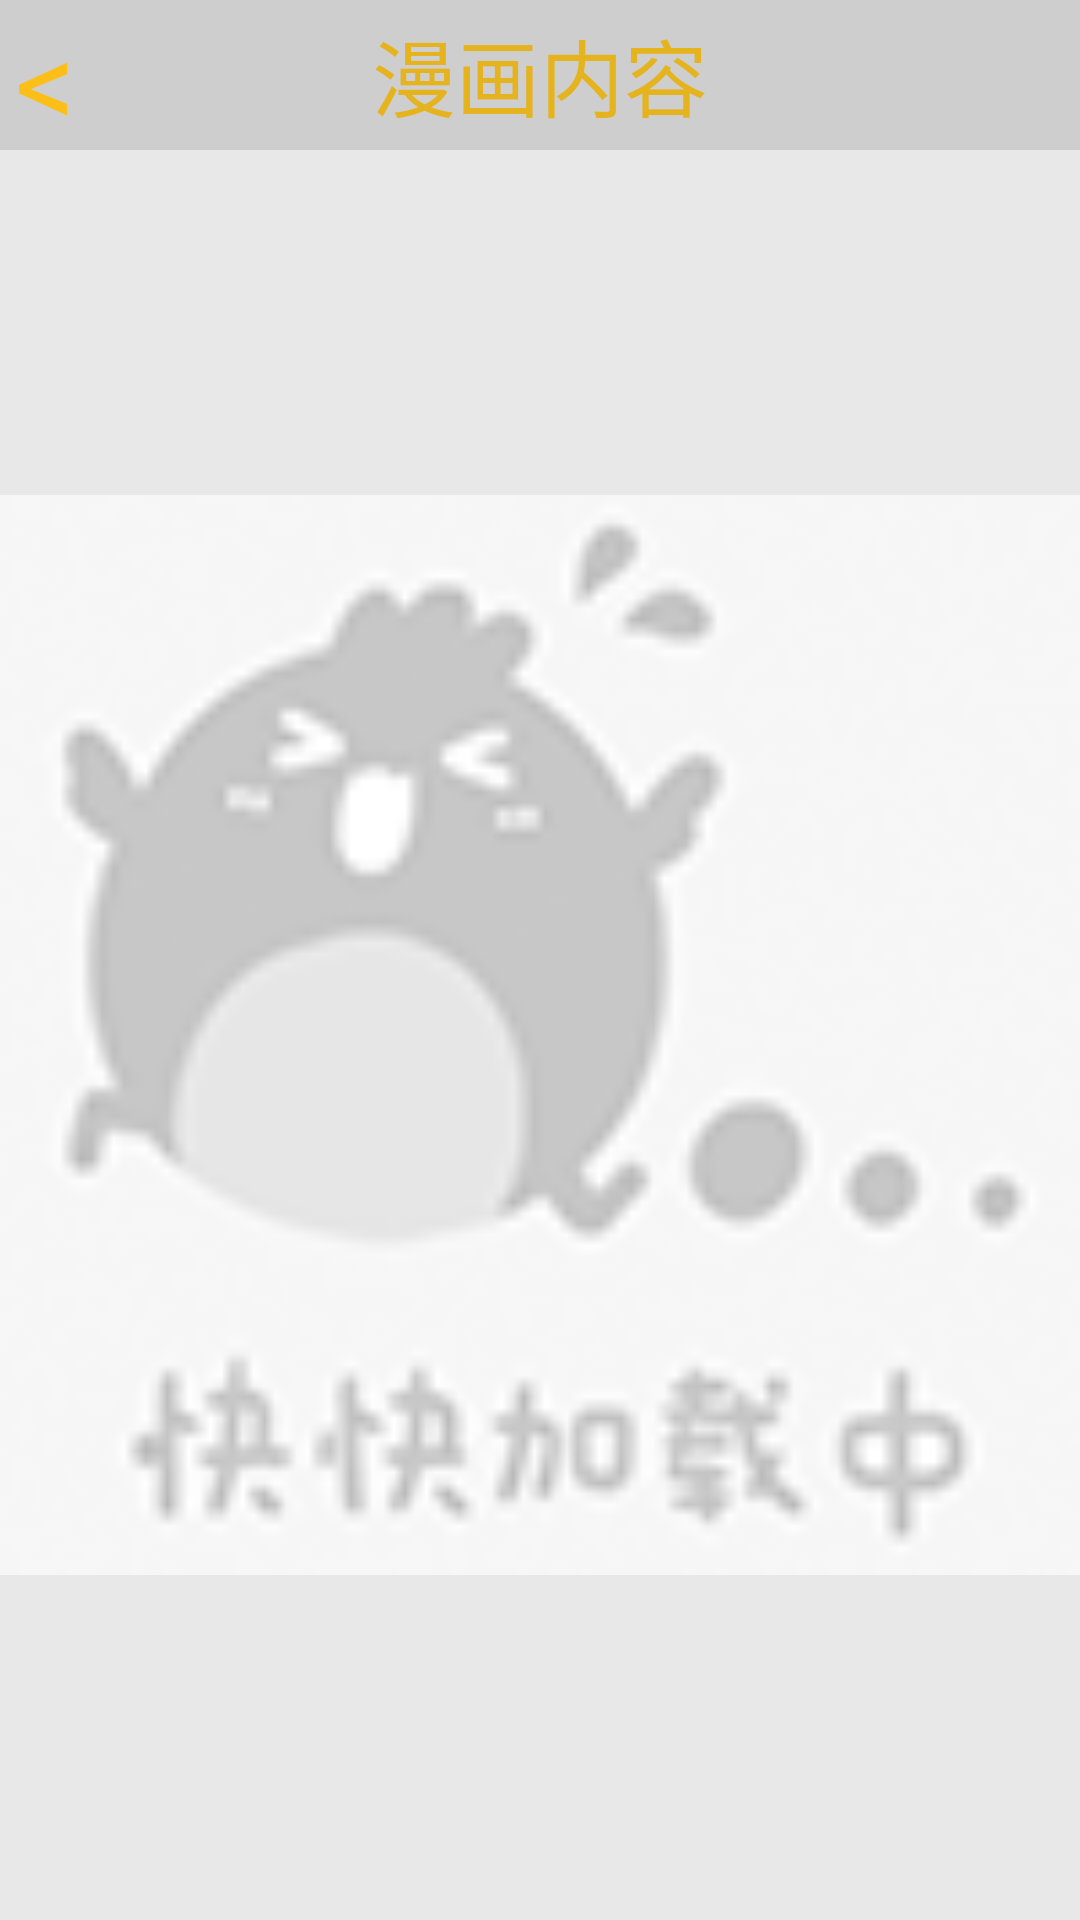

Layout XML and referenced resources for this Android screen:
<!-- AndroidManifest.xml: application theme AppTheme -->
<!-- res/layout/activity_content.xml -->
<RelativeLayout xmlns:android="http://schemas.android.com/apk/res/android"
    xmlns:tools="http://schemas.android.com/tools" android:layout_width="fill_parent"
    android:layout_height="fill_parent"
    tools:context="yangtsao.fakekuaikan.ContentActivity">

    <RelativeLayout
        android:layout_width="fill_parent"
        android:layout_height="50dp"
        android:id="@+id/relativeLayout">

        <TextView
            android:layout_width="fill_parent"
            android:layout_height="50dp"
            android:textAppearance="?android:attr/textAppearanceMedium"
            android:text="漫画内容"
            android:id="@+id/textView"
            android:gravity="center_vertical|center_horizontal"
            android:textSize="28dp"
            android:textColor="#f5e6b217"
            android:background="#ffcecece" />

        <Button
            android:layout_width="30dp"
            android:layout_height="wrap_content"
            android:text="&lt;"
            android:id="@+id/butContent"
            android:layout_centerVertical="true"
            android:layout_alignParentLeft="true"
            android:textColor="#fffcbf18"
            android:textSize="40dp"
            android:singleLine="false"
            style="@android:style/Holo.ButtonBar" />
    </RelativeLayout>

    <FrameLayout
        android:orientation="vertical"
        android:layout_width="fill_parent"
        android:layout_height="fill_parent"
        android:layout_below="@+id/relativeLayout"
        android:layout_alignParentLeft="true">


        <ImageView
            android:layout_width="fill_parent"
            android:layout_height="fill_parent"
            android:id="@+id/imgWaiting"
            android:src="@drawable/kuaikuai_waiting"
            android:background="#ffe8e8e8" />

        <ListView
            android:layout_width="fill_parent"
            android:layout_height="fill_parent"
            android:id="@+id/lvContent" />


    </FrameLayout>

</RelativeLayout>
<!-- resources referenced by this layout -->
<resources>
  <!-- drawable kuaikuai_waiting: png bitmap (drawable, 5197 bytes) -->
  <style name="AppTheme" parent="android:Theme.Black.NoTitleBar.Fullscreen">
          
      </style>
</resources>
